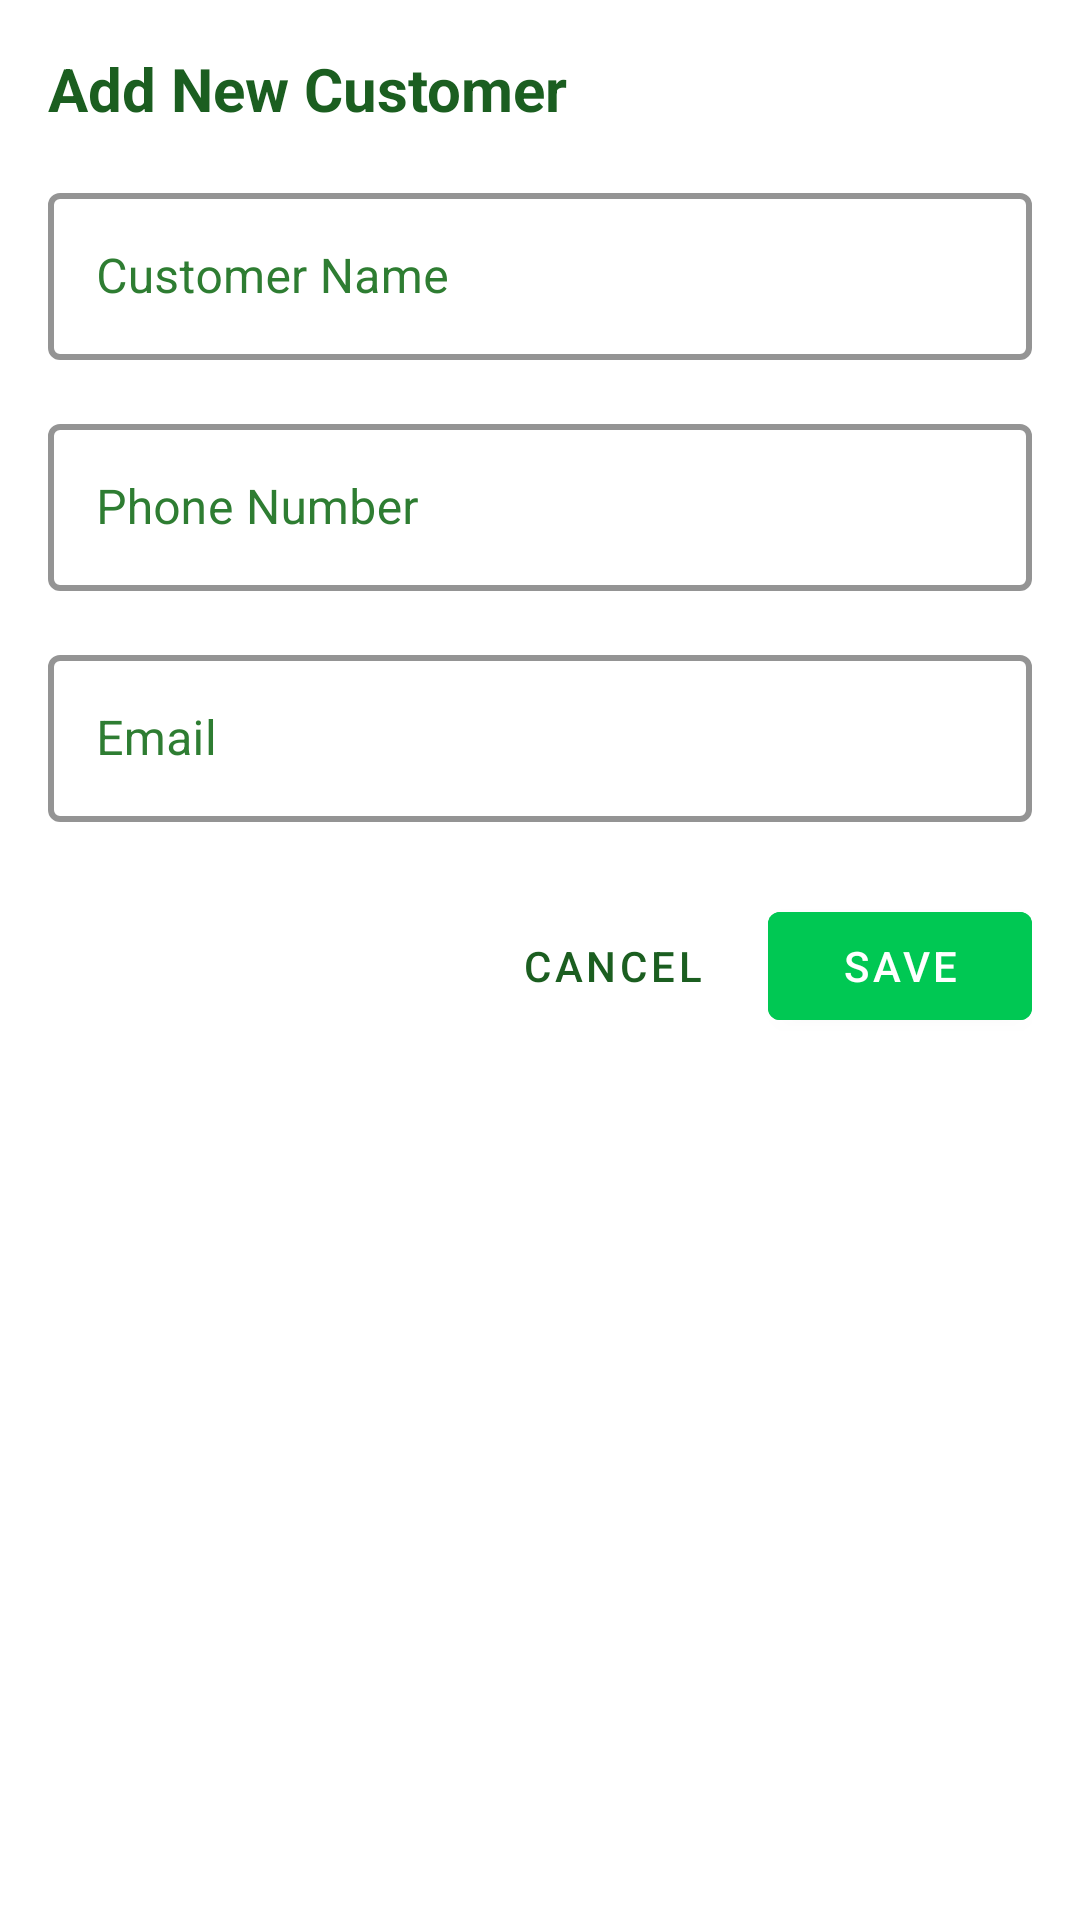

The Android layout XML behind this screen, and the referenced resources:
<!-- AndroidManifest.xml: application theme Theme.EmperorChess -->
<!-- res/layout/dialog_add_customer.xml -->
<?xml version="1.0" encoding="utf-8"?>
<LinearLayout xmlns:android="http://schemas.android.com/apk/res/android"
    xmlns:app="http://schemas.android.com/apk/res-auto"
    android:layout_width="match_parent"
    android:layout_height="wrap_content"
    android:orientation="vertical"
    android:padding="16dp"
    android:minWidth="320dp"
    android:layout_marginStart="24dp"
    android:layout_marginEnd="24dp"
    android:background="@android:color/white">

    <TextView
        android:id="@+id/dialogTitle"
        android:layout_width="wrap_content"
        android:layout_height="wrap_content"
        android:text="Add New Customer"
        android:textSize="20sp"
        android:textStyle="bold"
        android:textColor="@color/emperor_text"
        android:layout_marginBottom="16dp" />

    <com.google.android.material.textfield.TextInputLayout
        android:id="@+id/nameLayout"
        android:layout_width="match_parent"
        android:layout_height="wrap_content"
        android:layout_marginBottom="16dp"
        android:hint="Customer Name"
        app:hintEnabled="true"
        app:hintAnimationEnabled="true"
        app:boxStrokeWidth="2dp"
        app:boxStrokeColor="@color/emperor_accent"
        app:hintTextColor="@color/emperor_accent"
        android:textColorHint="@color/emperor_text_secondary"
        style="@style/Widget.MaterialComponents.TextInputLayout.OutlinedBox">

        <com.google.android.material.textfield.TextInputEditText
            android:id="@+id/nameInput"
            android:layout_width="match_parent"
            android:layout_height="wrap_content"
            android:inputType="textPersonName"
            android:textColor="@color/emperor_text"
            android:textSize="16sp" />
    </com.google.android.material.textfield.TextInputLayout>

    <com.google.android.material.textfield.TextInputLayout
        android:id="@+id/phoneLayout"
        android:layout_width="match_parent"
        android:layout_height="wrap_content"
        android:layout_marginBottom="16dp"
        android:hint="Phone Number"
        app:hintEnabled="true"
        app:hintAnimationEnabled="true"
        app:boxStrokeWidth="2dp"
        app:boxStrokeColor="@color/emperor_accent"
        app:hintTextColor="@color/emperor_accent"
        android:textColorHint="@color/emperor_text_secondary"
        style="@style/Widget.MaterialComponents.TextInputLayout.OutlinedBox">

        <com.google.android.material.textfield.TextInputEditText
            android:id="@+id/phoneInput"
            android:layout_width="match_parent"
            android:layout_height="wrap_content"
            android:inputType="phone"
            android:textColor="@color/emperor_text"
            android:textSize="16sp" />
    </com.google.android.material.textfield.TextInputLayout>

    <com.google.android.material.textfield.TextInputLayout
        android:id="@+id/emailLayout"
        android:layout_width="match_parent"
        android:layout_height="wrap_content"
        android:layout_marginBottom="16dp"
        android:hint="Email"
        app:hintEnabled="true"
        app:hintAnimationEnabled="true"
        app:boxStrokeWidth="2dp"
        app:boxStrokeColor="@color/emperor_accent"
        app:hintTextColor="@color/emperor_accent"
        android:textColorHint="@color/emperor_text_secondary"
        style="@style/Widget.MaterialComponents.TextInputLayout.OutlinedBox">

        <com.google.android.material.textfield.TextInputEditText
            android:id="@+id/emailInput"
            android:layout_width="match_parent"
            android:layout_height="wrap_content"
            android:inputType="textEmailAddress"
            android:textColor="@color/emperor_text"
            android:textSize="16sp" />
    </com.google.android.material.textfield.TextInputLayout>

    <LinearLayout
        android:layout_width="match_parent"
        android:layout_height="wrap_content"
        android:orientation="horizontal"
        android:gravity="end"
        android:layout_marginTop="8dp">

        <com.google.android.material.button.MaterialButton
            android:id="@+id/btnCancel"
            android:layout_width="wrap_content"
            android:layout_height="wrap_content"
            android:text="Cancel"
            android:textColor="@color/emperor_text"
            style="@style/Widget.MaterialComponents.Button.TextButton"
            android:layout_marginEnd="8dp" />

        <com.google.android.material.button.MaterialButton
            android:id="@+id/btnSave"
            android:layout_width="wrap_content"
            android:layout_height="wrap_content"
            android:text="Save"
            android:textColor="@android:color/white"
            android:backgroundTint="@color/emperor_accent" />
    </LinearLayout>
</LinearLayout>
<!-- resources referenced by this layout -->
<resources>
  <color name="emperor_accent">#00C853</color>
  <color name="emperor_text">#1B5E20</color>
  <color name="emperor_text_secondary">#2E7D32</color>
  <style name="Theme.EmperorChess" parent="Theme.MaterialComponents.Light.DarkActionBar">
          
          <item name="colorPrimary">@color/emperor_primary</item>
          <item name="colorPrimaryVariant">@color/emperor_primary_dark</item>
          <item name="colorOnPrimary">@color/emperor_background</item>
          
          
          <item name="colorSecondary">@color/emperor_accent</item>
          <item name="colorSecondaryVariant">@color/emperor_accent_dark</item>
          <item name="colorOnSecondary">@color/emperor_background</item>
          
          
          <item name="android:statusBarColor">@color/emperor_primary_dark</item>
          
          
          <item name="android:colorBackground">@color/emperor_background</item>
          <item name="colorSurface">@color/emperor_surface</item>
          <item name="colorOnSurface">@color/emperor_text</item>
          
          
          <item name="colorError">@color/emperor_error</item>
          <item name="colorOnError">@color/emperor_background</item>
          
          
          <item name="android:textColorPrimary">@color/emperor_text</item>
          <item name="android:textColorSecondary">@color/emperor_text_secondary</item>
          <item name="android:textColorHint">@color/emperor_text_disabled</item>
          
          <item name="materialCalendarTheme">@style/ThemeOverlay.MaterialComponents.MaterialCalendar</item>
      </style>
  <color name="emperor_primary">#4CAF50</color>
  <color name="emperor_primary_dark">#388E3C</color>
  <color name="emperor_background">#FFFFFF</color>
  <color name="emperor_accent_dark">#009624</color>
  <color name="emperor_surface">#F1F8E9</color>
  <color name="emperor_error">#DD2C00</color>
  <color name="emperor_text_disabled">#A5D6A7</color>
</resources>
